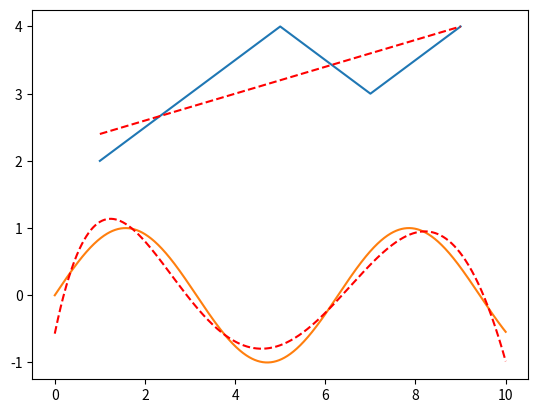

Source code (Python):
import matplotlib.pyplot as plt
import numpy as np


x = [1, 3, 5, 7, 9]
y = [2, 3, 4, 3, 4]

# calculate the trendline
model = np.polyfit(x, y, 1)
trend = np.poly1d(model)

plt.plot(x, y, label='data')
plt.plot(x, trend(x), color='red', linestyle='--', label='trend')
plt.show()

x = np.linspace(0, 10, 1000)
y = np.sin(x)

model = np.polyfit(x, y, 5)
trend = np.poly1d(model)

plt.plot(x, y, label='sin(x)')
plt.plot(x, trend(x), color='red', linestyle='--', label='trend')
plt.show()